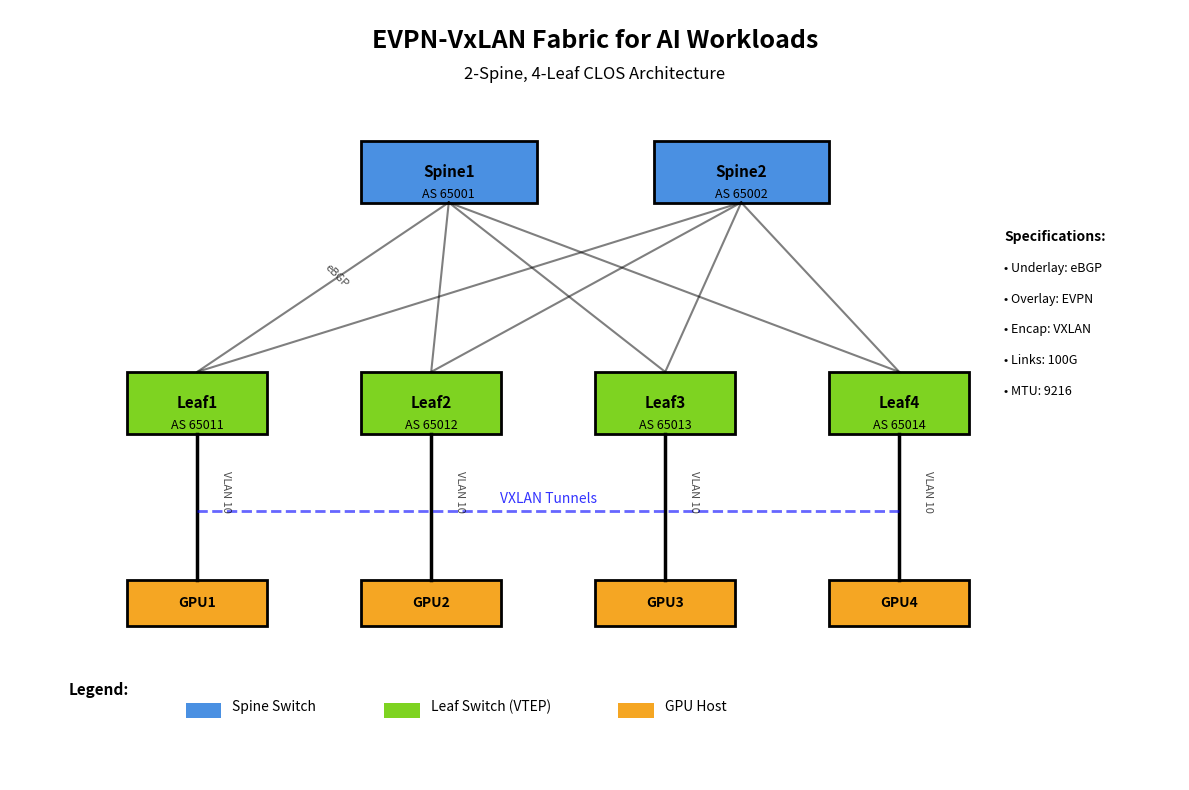

This chart was generated by the following Python code: (Note: this script raises an exception after producing the figure.)
#!/usr/bin/env python3
"""
Generate network topology diagram for EVPN-VxLAN fabric
"""
import matplotlib.pyplot as plt
import matplotlib.patches as patches
from matplotlib.patches import FancyBboxPatch, Rectangle
import matplotlib.lines as lines

# Create figure
fig, ax = plt.subplots(1, 1, figsize=(12, 8))

# Colors
spine_color = '#4A90E2'
leaf_color = '#7ED321'
host_color = '#F5A623'

# Title
ax.text(0.5, 0.95, 'EVPN-VxLAN Fabric for AI Workloads', 
        ha='center', fontsize=18, fontweight='bold')
ax.text(0.5, 0.91, '2-Spine, 4-Leaf CLOS Architecture', 
        ha='center', fontsize=12, style='italic')

# Draw spines
spine1 = Rectangle((0.3, 0.75), 0.15, 0.08, facecolor=spine_color, edgecolor='black', linewidth=2)
spine2 = Rectangle((0.55, 0.75), 0.15, 0.08, facecolor=spine_color, edgecolor='black', linewidth=2)
ax.add_patch(spine1)
ax.add_patch(spine2)

# Spine labels
ax.text(0.375, 0.79, 'Spine1', ha='center', va='center', fontsize=11, fontweight='bold')
ax.text(0.375, 0.76, 'AS 65001', ha='center', va='center', fontsize=9)
ax.text(0.625, 0.79, 'Spine2', ha='center', va='center', fontsize=11, fontweight='bold')
ax.text(0.625, 0.76, 'AS 65002', ha='center', va='center', fontsize=9)

# Draw leaves
leaf_positions = [0.1, 0.3, 0.5, 0.7]
leaves = []
for i, x in enumerate(leaf_positions):
    leaf = Rectangle((x, 0.45), 0.12, 0.08, facecolor=leaf_color, edgecolor='black', linewidth=2)
    ax.add_patch(leaf)
    ax.text(x + 0.06, 0.49, f'Leaf{i+1}', ha='center', va='center', fontsize=11, fontweight='bold')
    ax.text(x + 0.06, 0.46, f'AS 6501{i+1}', ha='center', va='center', fontsize=9)

# Draw hosts
for i, x in enumerate(leaf_positions):
    host = Rectangle((x, 0.2), 0.12, 0.06, facecolor=host_color, edgecolor='black', linewidth=2)
    ax.add_patch(host)
    ax.text(x + 0.06, 0.23, f'GPU{i+1}', ha='center', va='center', fontsize=10, fontweight='bold')

# Draw connections
# Spine to leaf connections (full mesh)
for spine_x in [0.375, 0.625]:
    for leaf_x in [x + 0.06 for x in leaf_positions]:
        line = ax.plot([spine_x, leaf_x], [0.75, 0.53], 'k-', alpha=0.5, linewidth=1.5)[0]
        # Add connection labels on some links
        if spine_x == 0.375 and leaf_x < 0.3:
            ax.text((spine_x + leaf_x)/2, 0.64, 'eBGP', fontsize=8, alpha=0.7, rotation=-45)

# Leaf to host connections
for i, x in enumerate(leaf_positions):
    ax.plot([x + 0.06, x + 0.06], [0.45, 0.26], 'k-', linewidth=2.5)
    ax.text(x + 0.08, 0.35, 'VLAN 10', fontsize=8, rotation=-90, alpha=0.7)

# Add VXLAN tunnel representation
ax.plot([0.16, 0.76], [0.35, 0.35], 'b--', linewidth=2, alpha=0.6)
ax.text(0.46, 0.36, 'VXLAN Tunnels', ha='center', fontsize=10, color='blue', alpha=0.8)

# Add legend
legend_y = 0.08
ax.text(0.05, legend_y + 0.03, 'Legend:', fontweight='bold', fontsize=11)
ax.add_patch(Rectangle((0.15, legend_y), 0.03, 0.02, facecolor=spine_color))
ax.text(0.19, legend_y + 0.01, 'Spine Switch', fontsize=10)
ax.add_patch(Rectangle((0.32, legend_y), 0.03, 0.02, facecolor=leaf_color))
ax.text(0.36, legend_y + 0.01, 'Leaf Switch (VTEP)', fontsize=10)
ax.add_patch(Rectangle((0.52, legend_y), 0.03, 0.02, facecolor=host_color))
ax.text(0.56, legend_y + 0.01, 'GPU Host', fontsize=10)

# Add key specifications
specs_x = 0.85
specs_y = 0.7
ax.text(specs_x, specs_y, 'Specifications:', fontweight='bold', fontsize=10)
ax.text(specs_x, specs_y - 0.04, '• Underlay: eBGP', fontsize=9)
ax.text(specs_x, specs_y - 0.08, '• Overlay: EVPN', fontsize=9)
ax.text(specs_x, specs_y - 0.12, '• Encap: VXLAN', fontsize=9)
ax.text(specs_x, specs_y - 0.16, '• Links: 100G', fontsize=9)
ax.text(specs_x, specs_y - 0.20, '• MTU: 9216', fontsize=9)

# Clean up
ax.set_xlim(0, 1)
ax.set_ylim(0, 1)
ax.axis('off')

# Save figure
plt.tight_layout()
plt.savefig('docs/images/topology.png', dpi=300, bbox_inches='tight', facecolor='white', edgecolor='none')
print("✅ Topology diagram saved to docs/images/topology.png")

# Also save a smaller version for README
plt.savefig('docs/images/topology_small.png', dpi=150, bbox_inches='tight', facecolor='white', edgecolor='none')
print("✅ Small topology diagram saved to docs/images/topology_small.png")
